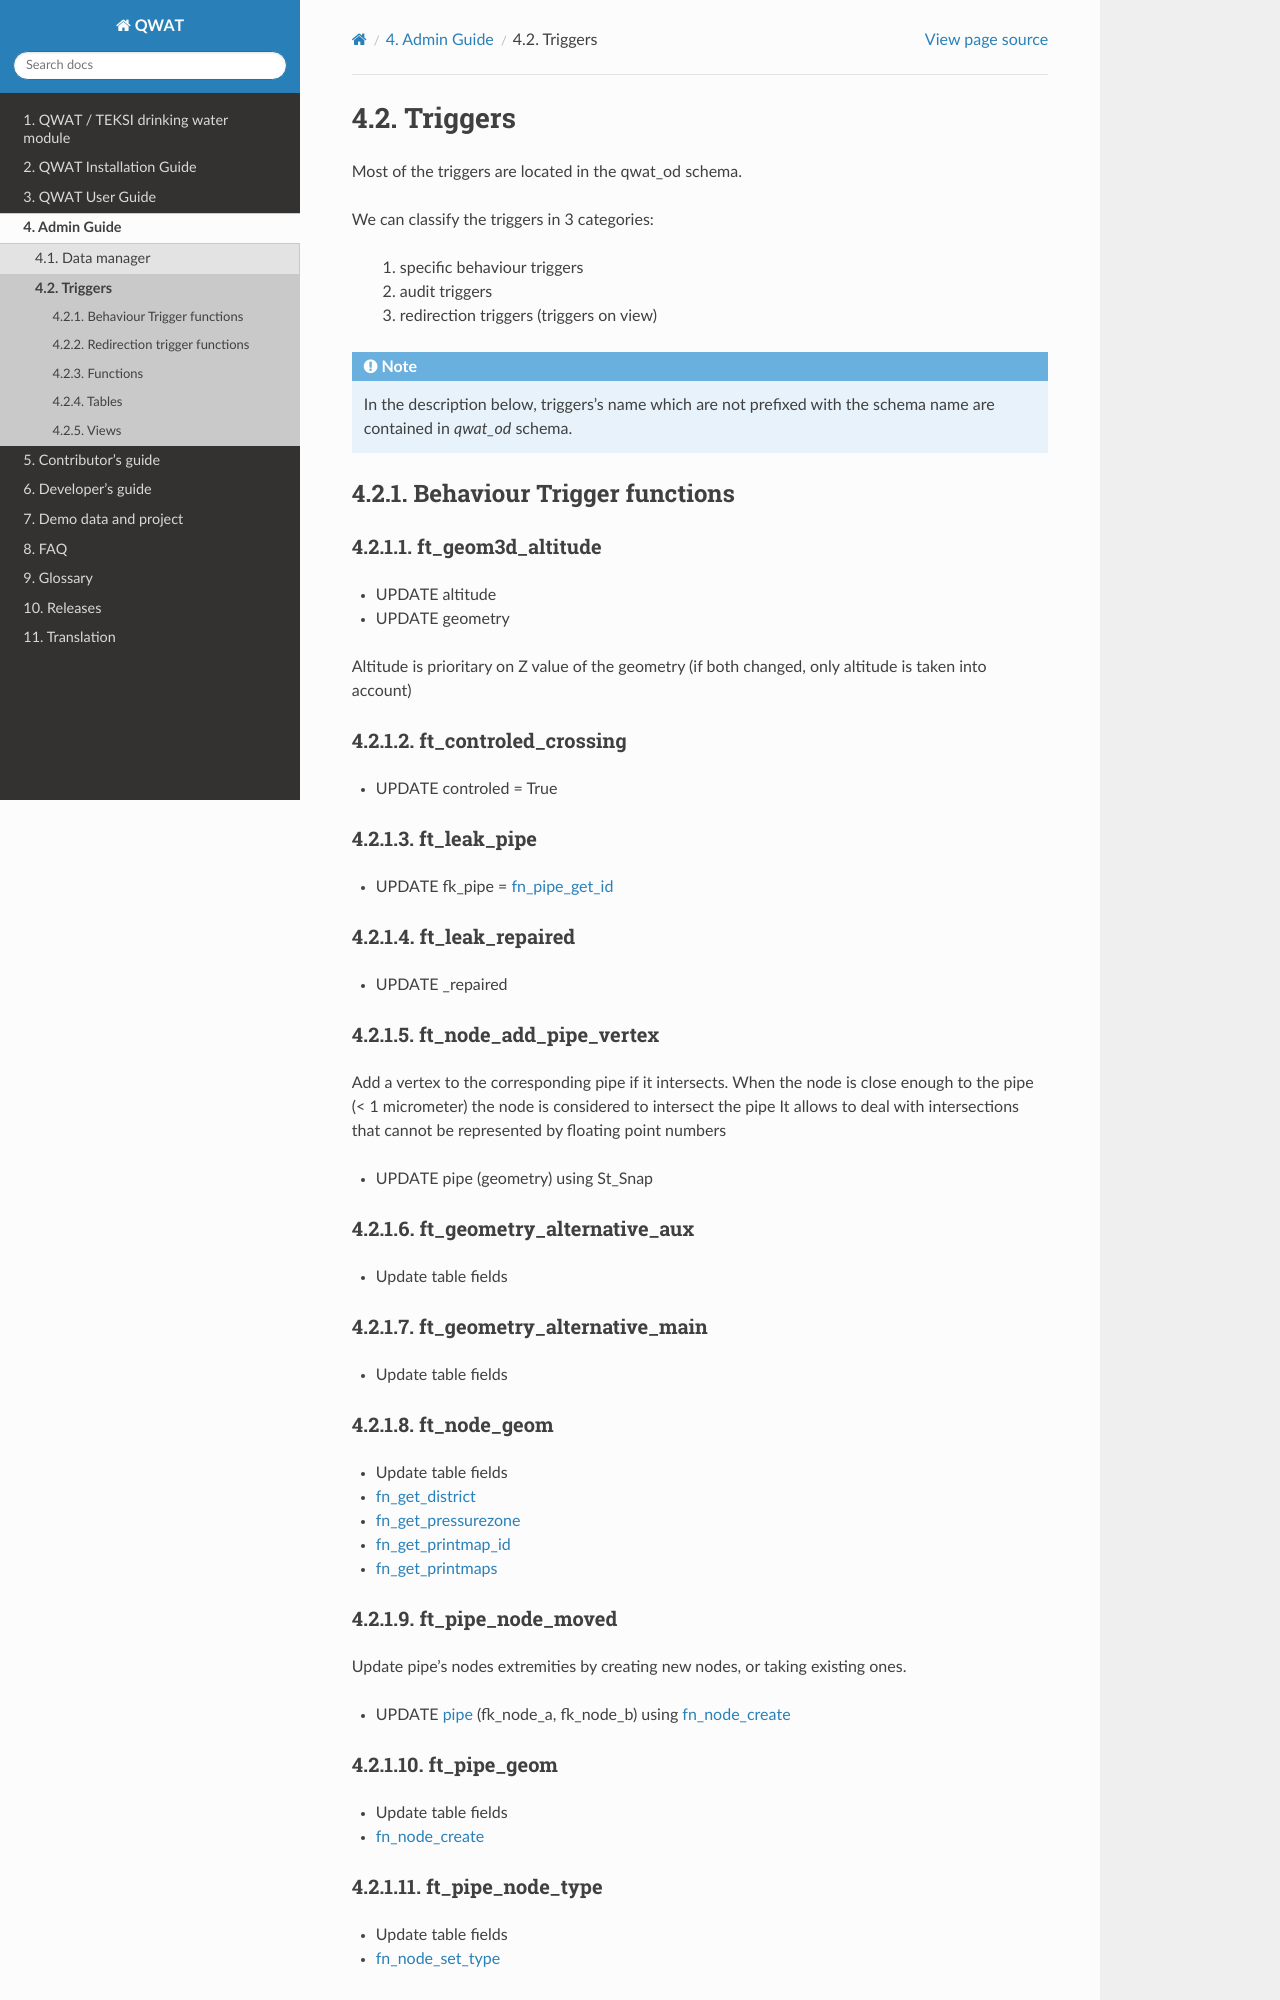

repository: qwat/docs · page: admin-guide/triggers.html · generator: sphinx

Triggers
========

Most of the triggers are located in the qwat_od schema.

We can classify the triggers in 3 categories:

    #. specific behaviour triggers
    #. audit triggers
    #. redirection triggers (triggers on view)

.. note:: In the description below, triggers's name which are not prefixed with the schema name are contained in *qwat_od* schema.


Behaviour Trigger functions
----------------------------

ft_geom3d_altitude
^^^^^^^^^^^^^^^^^^
* UPDATE altitude
* UPDATE geometry

Altitude is prioritary on Z value of the geometry (if both changed, only altitude is taken into account)

ft_controled_crossing
^^^^^^^^^^^^^^^^^^^^^
* UPDATE controled = True

ft_leak_pipe
^^^^^^^^^^^^
* UPDATE fk_pipe = `fn_pipe_get_id`_

ft_leak_repaired
^^^^^^^^^^^^^^^^
* UPDATE _repaired

ft_node_add_pipe_vertex
^^^^^^^^^^^^^^^^^^^^^^^
Add a vertex to the corresponding pipe if it intersects.
When the node is close enough to the pipe (< 1 micrometer) the node is considered to intersect the pipe
It allows to deal with intersections that cannot be represented by floating point numbers

* UPDATE pipe (geometry) using St_Snap

ft_geometry_alternative_aux
^^^^^^^^^^^^^^^^^^^^^^^^^^^
* Update table fields

ft_geometry_alternative_main
^^^^^^^^^^^^^^^^^^^^^^^^^^^^
* Update table fields

ft_node_geom
^^^^^^^^^^^^
* Update table fields
* `fn_get_district`_
* `fn_get_pressurezone`_
* `fn_get_printmap_id`_
* `fn_get_printmaps`_

ft_pipe_node_moved
^^^^^^^^^^^^^^^^^^
Update pipe's nodes extremities by creating new nodes, or taking existing ones.

* UPDATE `pipe`_ (fk_node_a, fk_node_b) using `fn_node_create`_



ft_pipe_geom
^^^^^^^^^^^^
* Update table fields
* `fn_node_create`_

ft_pipe_node_type
^^^^^^^^^^^^^^^^^
* Update table fields
* `fn_node_set_type`_
